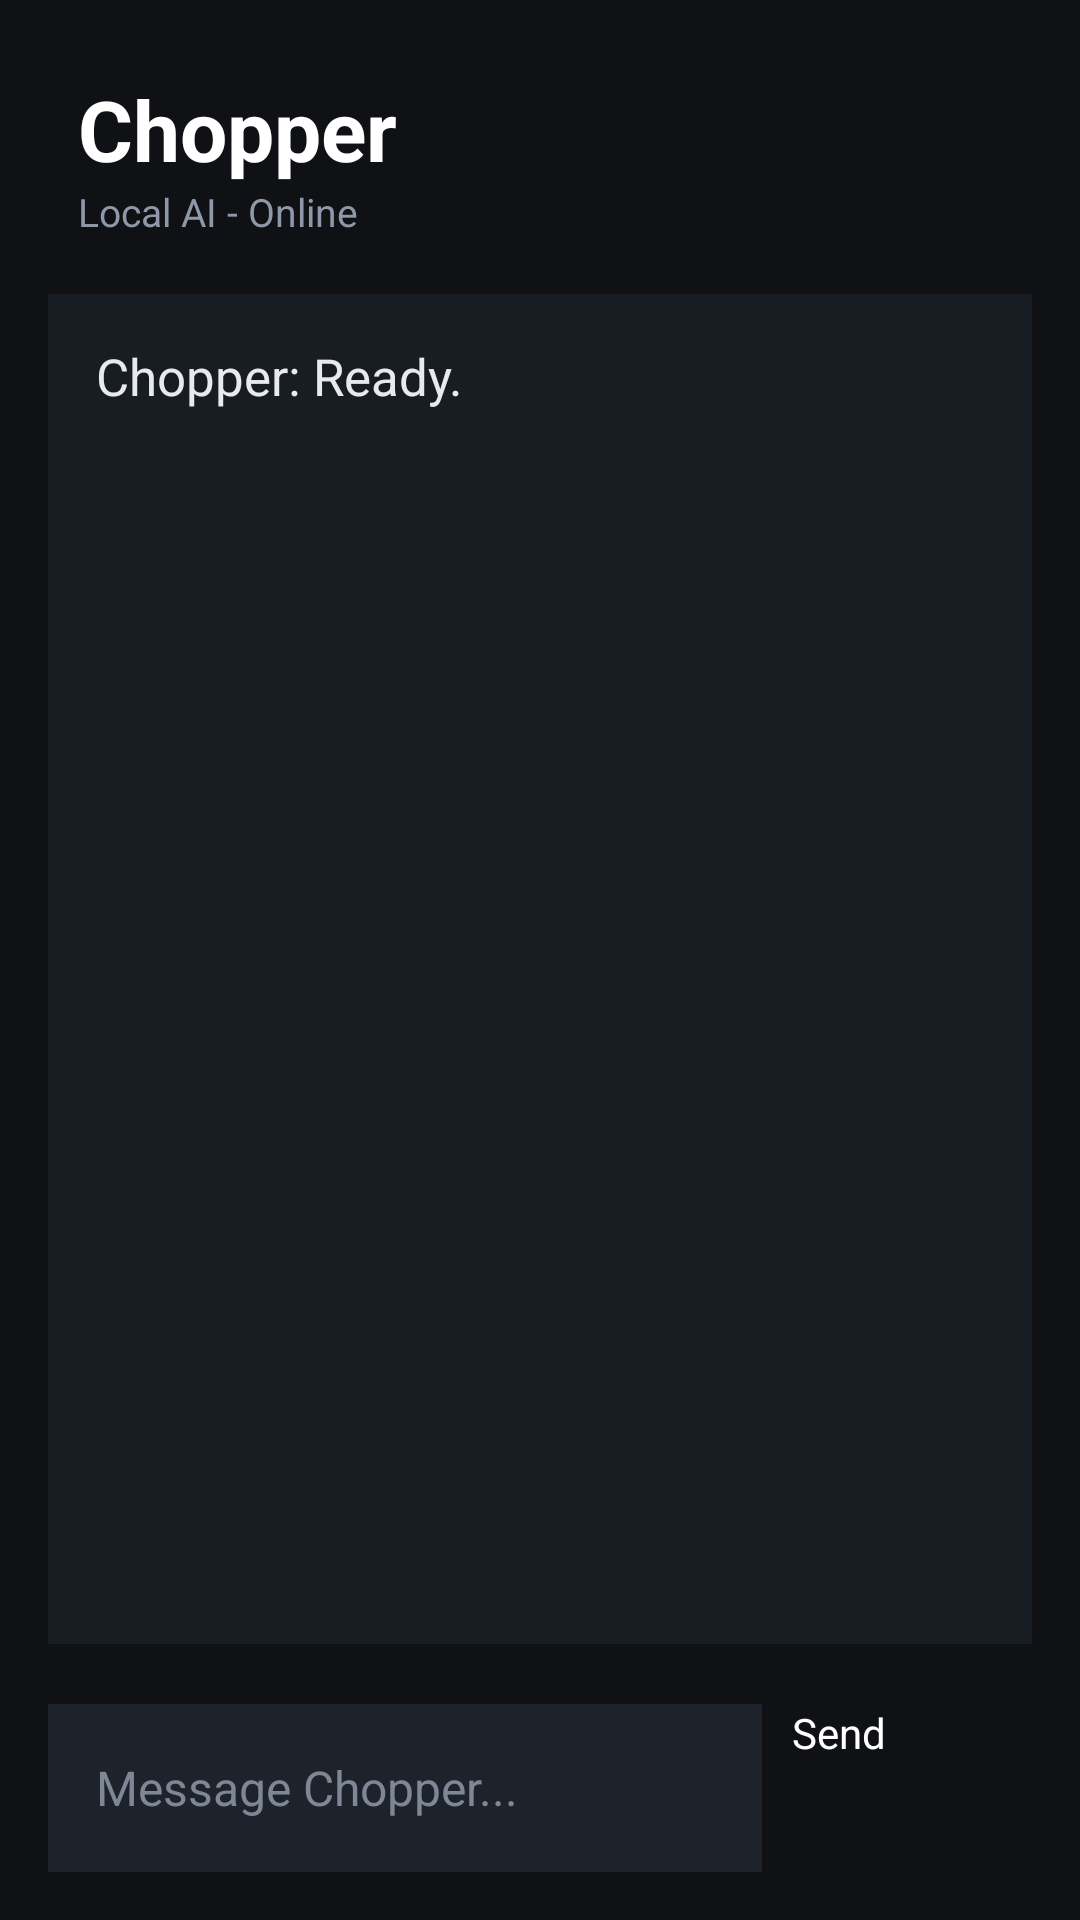

Android layout source for this screen:
<!-- AndroidManifest.xml: application theme Theme.ChopperMobile -->
<!-- res/layout/fragment_first.xml -->
<?xml version="1.0" encoding="utf-8"?>
<LinearLayout
    xmlns:android="http://schemas.android.com/apk/res/android"
    android:layout_width="match_parent"
    android:layout_height="match_parent"
    android:orientation="vertical"
    android:background="#0F1115"
    android:padding="16dp">

    <LinearLayout
        android:layout_width="match_parent"
        android:layout_height="72dp"
        android:orientation="vertical"
        android:gravity="center_vertical"
        android:paddingStart="10dp"
        android:paddingEnd="10dp">

        <TextView
            android:layout_width="wrap_content"
            android:layout_height="wrap_content"
            android:text="Chopper"
            android:textColor="#FFFFFF"
            android:textSize="28sp"
            android:textStyle="bold" />

        <TextView
            android:layout_width="wrap_content"
            android:layout_height="wrap_content"
            android:text="Local AI - Online"
            android:textColor="#8F98A8"
            android:textSize="13sp" />

    </LinearLayout>

    <ScrollView
        android:id="@+id/chatScroll"
        android:layout_width="match_parent"
        android:layout_height="0dp"
        android:layout_weight="1"
        android:fillViewport="true"
        android:paddingTop="10dp"
        android:paddingBottom="10dp">

        <TextView
            android:id="@+id/chatText"
            android:layout_width="match_parent"
            android:layout_height="wrap_content"
            android:text="Chopper: Ready."
            android:textColor="#E8EAED"
            android:textSize="17sp"
            android:lineSpacingExtra="5dp"
            android:padding="16dp"
            android:background="#181C23" />

    </ScrollView>

    <LinearLayout
        android:layout_width="match_parent"
        android:layout_height="wrap_content"
        android:orientation="horizontal"
        android:gravity="center_vertical"
        android:paddingTop="10dp">

        <EditText
            android:id="@+id/messageInput"
            android:layout_width="0dp"
            android:layout_height="56dp"
            android:layout_weight="1"
            android:hint="Message Chopper..."
            android:textColorHint="#7E8796"
            android:textColor="#FFFFFF"
            android:textSize="16sp"
            android:paddingStart="16dp"
            android:paddingEnd="16dp"
            android:gravity="center_vertical"
            android:background="#1E222A"
            android:singleLine="true"
            android:inputType="text" />

        <Button
            android:id="@+id/sendButton"
            android:layout_width="80dp"
            android:layout_height="56dp"
            android:layout_marginStart="10dp"
            android:text="Send"
            android:textColor="#FFFFFF"
            android:textSize="14sp"
            android:backgroundTint="#6C63FF" />

    </LinearLayout>

</LinearLayout>
<!-- resources referenced by this layout -->
<resources>

</resources>
